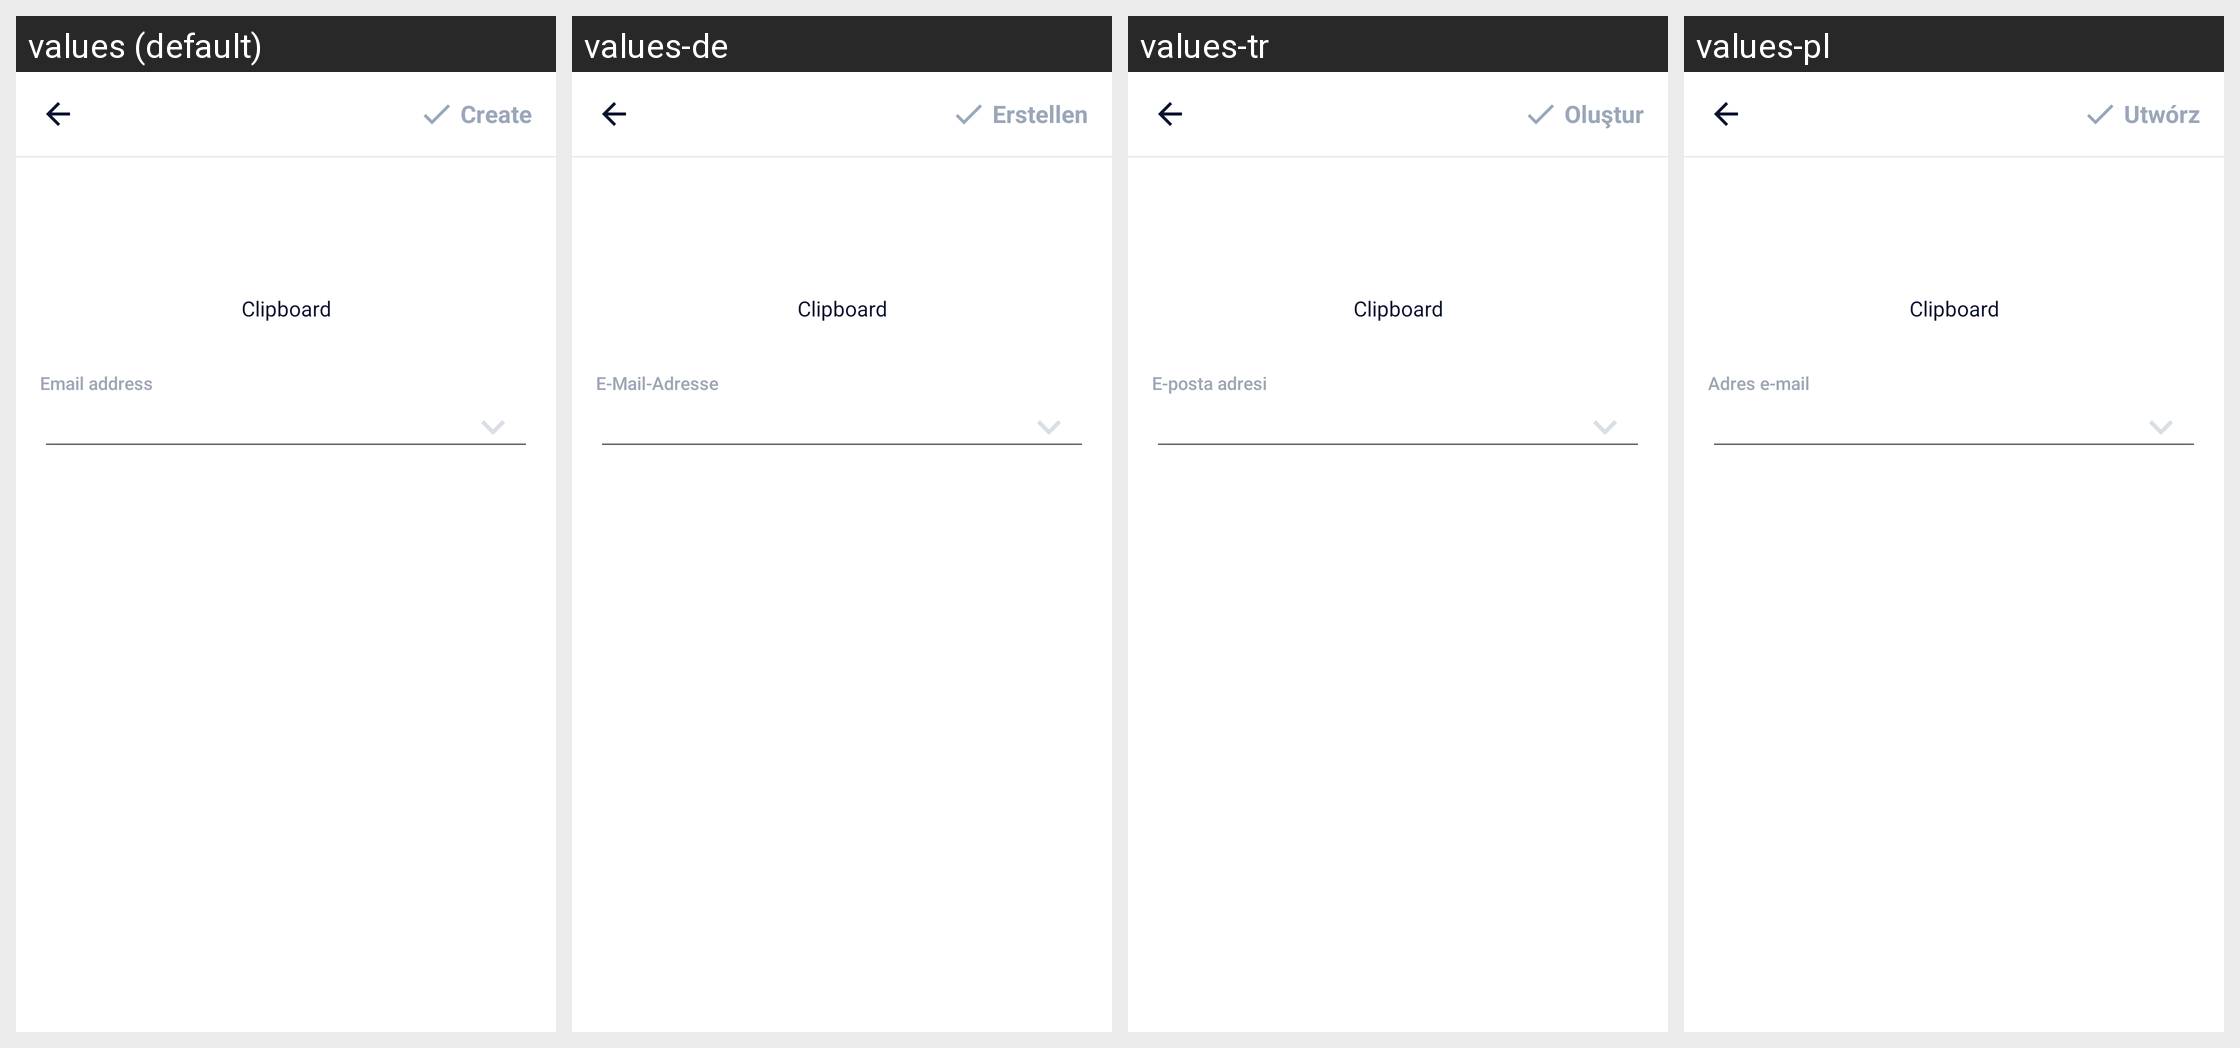

The Android screen above is rendered under several locales of the same app. Produce the string resources it draws, with the default and per-locale values.
Android screen res/layout/activity_input_email.xml rendered under 4 locales, left to right: values (default), values-de, values-tr, values-pl. Device: Nexus 5 (rendered at 1080×1920; each locale shown at half size, 540×960, under a caption strip naming it); theme AppTheme.
Other locales in the repository, not shown: values-ar, values-bn, values-bn-rIN, values-es, values-fa, values-fr, values-hi, values-in, values-it, values-ja, values-ko, values-ms, values-nl, values-pt, values-ru, values-sv, values-th, values-th-rTH, values-uk, values-vi, values-zh-rCN, values-zh-rTW.
Strings drawn on this screen, with the default value and each locale's value (text and hints the layout hard-codes, and strings that could not be matched under every locale, appear in the picture but are not listed):

main_tab_create
  values: Create
  values-de: Erstellen
  values-tr: Oluştur
  values-pl: Utwórz

email_address
  values: Email address
  values-de: E-Mail-Adresse
  values-tr: E-posta adresi
  values-pl: Adres e-mail
